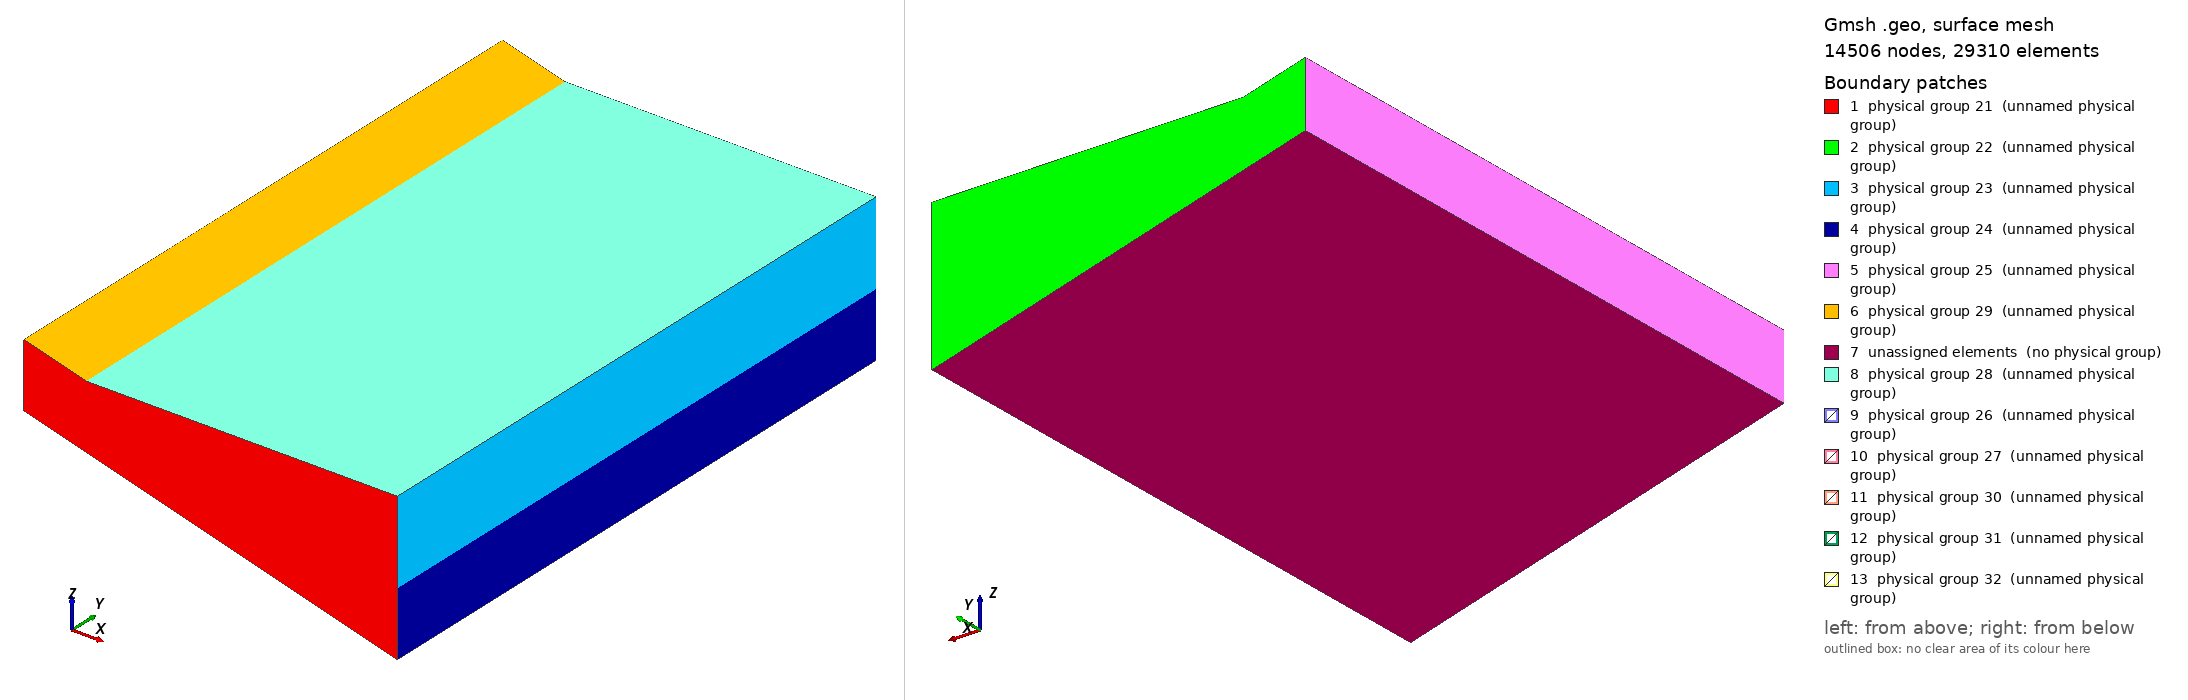

Gmsh geometry script, surface-meshed: 14506 nodes, 29310 surface elements. Boundary patches (legend numbers): 1 physical group 21 (unnamed physical group), 2 physical group 22 (unnamed physical group), 3 physical group 23 (unnamed physical group), 4 physical group 24 (unnamed physical group), 5 physical group 25 (unnamed physical group), 6 physical group 29 (unnamed physical group), 7 unassigned elements (no physical group), 8 physical group 28 (unnamed physical group), 9 physical group 26 (unnamed physical group), 10 physical group 27 (unnamed physical group), 11 physical group 30 (unnamed physical group), 12 physical group 31 (unnamed physical group), 13 physical group 32 (unnamed physical group). Left view from above one corner, right view from below the opposite corner. Legend entries are the model's physical surfaces; 'unassigned elements' are surfaces in no physical group. The drawing asked Gmsh for element sizes between 1% and 20% of the model's largest extent; the script's own settings can give other sizes.

=== subduction.geo (drawn) ===
// Simple subduction zone geometry, uniform elastic properties, one rectangular fault

// Characteristic lengths for meshing
//
lc_vol = 1e5;        // volume characteristic size
lc_meg = 5e4;        // megathrust characteristic size
lc_flt = 4e4;        // fault segment characteristic size
// //
// lc_vol = 5e4;        // volume characteristic size
// lc_meg = 2.5e4;        // megathrust characteristic size
// lc_flt = 2.5e4;        // fault segment characteristic size
// //
// // lc_vol = 3e4;        // volume characteristic size
// // lc_meg = 1e4;        // megathrust characteristic size
// // lc_flt = 1e4;        // fault segment characteristic size
// //
// lc_vol = 4e4;        // volume characteristic size
// lc_meg = 1.25e4;        // megathrust characteristic size
// lc_flt = 5e3;        // fault segment characteristic size
// //
lc_vol = 2.0e4;        // volume characteristic size
lc_meg = 1e4;        // megathrust characteristic size
lc_flt = 2.5e3;        // fault segment characteristic size

// Geometric parameters of subduction zone
d2r = 0.017453;                     // degrees to radians
dip = 15;
sind = Sin(dip*d2r);
cosd = Cos(dip*d2r);
tand = Tan(dip*d2r);
thk = 100e3;                        // perpendicular thickness of subducting slab
zthk = thk/cosd;                    // vertical thickness of subducting slab
xmin = -100e3;                      // horizontal extent of subducting slab
xmax = 500e3;                       // horizontal extent of upper and subducting
zmax_xmin = -xmin*tand;
zmin_xmin = zmax_xmin - zthk;
zmax_xmax = -xmax*tand;
zmin_xmax = zmax_xmax - zthk;
ymin = 0;                           // near-strike model boundary
ymax = 1000e3;                      // far-strike model boundary

// Fault parameters
nflt = 2;
offset = 240e3;
flt_len = 200e3;                    // along-strike length of fault patch
y0 = (ymax+ymin)*0.5;              // along-strike center of fault patch
ymin_flt = y0 - 0.5*flt_len;
ymax_flt = y0 + 0.5*flt_len;
// Faults separated along strike
ymax_flt_b = 700e3; // Shumagin gap patch
ymin_flt_b = 560e3;
ymax_flt_a = 530e3; // Central patch
ymin_flt_a = 470e3;
ymax_flt_c = 440e3; // 1938 eastern patch
ymin_flt_c = 300e3;
ymax_flt_d = 500e3; // Up-dip patch
ymin_flt_d = 400e3;


dimension = 1;
If (dimension == 1)
    flt_wid = 40e3;                     // along-dip width of fault patch
    z0 = -30e3;                         // depth of fault patch
    x0 = -z0/tand;                      // along-dip center of fault patch
    z1 = -15e3;                         // depth of fault patch
    x1 = -z1/tand;                      // along-dip center of fault patch
    // Faults separated along strike
    xmin_flt_a = x0 - 0.5*flt_wid*cosd;
    xmax_flt_a = x0 + 0.5*flt_wid*cosd;
    zmin_flt_a = z0 - 0.5*flt_wid*sind;
    zmax_flt_a = z0 + 0.5*flt_wid*sind;
    xmin_flt_b = x0 - 0.5*flt_wid*cosd;
    xmax_flt_b = x0 + 0.5*flt_wid*cosd;
    zmin_flt_b = z0 - 0.5*flt_wid*sind;
    zmax_flt_b = z0 + 0.5*flt_wid*sind;
    xmin_flt_c = x0 - 0.5*flt_wid*cosd;
    xmax_flt_c = x0 + 0.5*flt_wid*cosd;
    zmin_flt_c = z0 - 0.5*flt_wid*sind;
    zmax_flt_c = z0 + 0.5*flt_wid*sind;
    xmin_flt_d = x1 - 0.5*flt_wid*cosd;
    xmax_flt_d = x1 + 0.5*flt_wid*cosd;
    zmin_flt_d = z1 - 0.5*flt_wid*sind;
    zmax_flt_d = z1 + 0.5*flt_wid*sind;
EndIf
If (dimension == 0)
    zmin_flt = -50e3;
    zmax_flt = -10e3;
    xmin_flt = -zmax_flt/tand;
    xmax_flt = -zmin_flt/tand;
EndIf

/*-----------------------------*/
/*----- POINT DEFINITIONS -----*/
/*-----------------------------*/
// y=0 points
Point(1)  = {       0,    0,              0, lc_meg}; // trench
Point(2)  = {    xmax,    0,              0, lc_vol}; // backside; surface
Point(3)  = {    xmax,    0,      zmax_xmax, lc_meg}; // backside; megathrust
Point(4)  = {    xmax,    0,      zmin_xmax, lc_vol}; // backside; bottom
Point(5)  = {    xmin,    0,      zmin_xmin, lc_vol}; // frontside; bottom
Point(6)  = {    xmin,    0,      zmax_xmin, lc_vol}; // frontside; top
// y=ymax points
Point(7)  = {       0, ymax,              0, lc_meg}; // trench
Point(8)  = {    xmax, ymax,              0, lc_vol}; // backside; surface
Point(9)  = {    xmax, ymax,      zmax_xmax, lc_meg}; // backside; megathrust
Point(10) = {    xmax, ymax,      zmin_xmax, lc_vol}; // backside; bottom
Point(11) = {    xmin, ymax,      zmin_xmin, lc_vol}; // frontside; bottom
Point(12) = {    xmin, ymax,      zmax_xmin, lc_vol}; // frontside; top
// fault rectangle points
Point(13) = {xmin_flt_a, ymin_flt_a, zmax_flt_a, lc_flt}; // updip, near strike corner
Point(14) = {xmin_flt_a, ymax_flt_a, zmax_flt_a, lc_flt}; // updip, far strike corner
Point(15) = {xmax_flt_a, ymax_flt_a, zmin_flt_a, lc_flt}; // downdip, far strike corner
Point(16) = {xmax_flt_a, ymin_flt_a, zmin_flt_a, lc_flt}; // downdip, near strike corner
Point(17) = {xmin_flt_b, ymin_flt_b, zmax_flt_b, lc_flt}; // updip, near strike corner
Point(18) = {xmin_flt_b, ymax_flt_b, zmax_flt_b, lc_flt}; // updip, far strike corner
Point(19) = {xmax_flt_b, ymax_flt_b, zmin_flt_b, lc_flt}; // downdip, far strike corner
Point(20) = {xmax_flt_b, ymin_flt_b, zmin_flt_b, lc_flt}; // downdip, near strike corner
Point(21) = {xmin_flt_c, ymin_flt_c, zmax_flt_c, lc_flt}; // updip, near strike corner
Point(22) = {xmin_flt_c, ymax_flt_c, zmax_flt_c, lc_flt}; // updip, far strike corner
Point(23) = {xmax_flt_c, ymax_flt_c, zmin_flt_c, lc_flt}; // downdip, far strike corner
Point(24) = {xmax_flt_c, ymin_flt_c, zmin_flt_c, lc_flt}; // downdip, near strike corner
Point(25) = {xmin_flt_d, ymin_flt_d, zmax_flt_d, lc_flt}; // updip, near strike corner
Point(26) = {xmin_flt_d, ymax_flt_d, zmax_flt_d, lc_flt}; // updip, far strike corner
Point(27) = {xmax_flt_d, ymax_flt_d, zmin_flt_d, lc_flt}; // downdip, far strike corner
Point(28) = {xmax_flt_d, ymin_flt_d, zmin_flt_d, lc_flt}; // downdip, near strike corner
Coherence;

/*----------------------------*/
/*----- LINE DEFINITIONS -----*/
/*----------------------------*/
Line(1)  = {1,2};
Line(2)  = {2,3};
Line(3)  = {3,4};
Line(4)  = {4,5};
Line(5)  = {5,6};
Line(6)  = {6,1};
Line(7)  = {1,3};

Line(8)  = {7,8};
Line(9)  = {8,9};
Line(10) = {9,10};
Line(11) = {10,11};
Line(12) = {11,12};
Line(13) = {12,7};
Line(14) = {7,9};

Line(15) = {1,7};
Line(16) = {2,8};
Line(17) = {3,9};
Line(18) = {4,10};
Line(19) = {5,11};
Line(20) = {6,12};

Line(21) = {13,14};
Line(22) = {14,15};
Line(23) = {15,16};
Line(24) = {16,13};
Line(25) = {17,18};
Line(26) = {18,19};
Line(27) = {19,20};
Line(28) = {20,17};
Line(29) = {21,22};
Line(30) = {22,23};
Line(31) = {23,24};
Line(32) = {24,21};
Line(33) = {25,26};
Line(34) = {26,27};
Line(35) = {27,28};
Line(36) = {28,25};

/*-------------------------------*/
/*----- Surface Definitions -----*/
/*-------------------------------*/
// y = 0 side
Line Loop(1) = {1, 2, -7};
Plane Surface(1) = {1};
Line Loop(2) = {3, 4, 5, 6, 7};
Plane Surface(2) = {2};
// y = ymax side
Line Loop(3) = {8, 9, -14};
Plane Surface(3) = {3};
Line Loop(4) = {12, 13, 14, 10, 11};
Plane Surface(4) = {4};

// x = xmax
Line Loop(5) = {16, 9, -17, -2}; // upper plate
Plane Surface(5) = {5};
Line Loop(6) = {18, -10, -17, 3}; // subducting plate
Plane Surface(6) = {6};
// x = xmin
Line Loop(7) = {20, -12, -19, 5};
Plane Surface(7) = {7};

// free top and bottom of subducting plate
Line Loop(8) = {15, -13, -20, 6}; // top
Plane Surface(8) = {8};
Line Loop(9) = {11, -19, -4, 18}; // bottom
Plane Surface(9) = {9};
// free top of upper plate
Line Loop(10) = {16, -8, -15, 1};
Plane Surface(10) = {10};

// megathrust
Line Loop(11) = {15, 14, -17, -7}; // entire area
Line Loop(12) = {24, 21, 22, 23}; // locked region
Plane Surface(12) = {12};
Line Loop(13) = {25, 26, 27, 28};
Line Loop(14) = {29, 30, 31, 32};
Line Loop(15) = {33, 34, 35, 36};
Plane Surface(11) = {11,12,13,14,15};
Plane Surface(13) = {13};
Plane Surface(14) = {14};
Plane Surface(15) = {15};

/*------------------------------*/
/*----- VOLUME DEFINITIONS -----*/
/*------------------------------*/
// upper plate
Surface Loop(1) = {11, 12, 13, 14, 15, 3, 10, 5, 1};
// subducting plate
Surface Loop(2) = {8, 4, 7, 9, 2, 6, 11, 12, 13, 14, 15};
Volume(1) = {1};
Volume(2) = {2};

/*---------------------------------------*/
/*----- PHYSICAL ENTITY DEFINITIONS -----*/
/*---------------------------------------*/
// Use physical numbers 1-20 for materials:
Physical Volume(1) = {1};
Physical Volume(2) = {2};

Physical Surface(21) = {1,2};      // y=0
Physical Surface(22) = {3,4};      // y=ymax
Physical Surface(23) = {5};        // x=xmax; upper plate
Physical Surface(24) = {6};        // x=xmax; subducting plate
Physical Surface(25) = {7};        // x=xmin; lower plate
Physical Surface(26) = {11};       // megathrust sliding
Physical Surface(27) = {12};       // shumagin gap
Physical Surface(30) = {13};       // unlocked western 1938 asperity
Physical Surface(31) = {14};       // locked eastern 1938 asperity
Physical Surface(32) = {15};       // updip 1938 asperity
Physical Surface(28) = {10};       // horizontal surface
Physical Surface(29) = {8};        // top of subducting plate outboard of trench

Physical Line(41) = {17};          // megathrust at x=xmax
Physical Line(42) = {15};          // megathrust at x=0
Physical Line(43) = {21,22,23,24,25,26,27,28,29,30,31,32,33,34,35,36}; // Fault outline
Physical Line(44) = {7,14};        // Megathrust side lines
Physical Line(45) = {16};          // Back, top of upper plate wedge
